Run: headless pygame with SDL's dummy video driver; simulated clock (each Clock.tick advances the game by its frame time, no real sleeping); random seed 0; keys injected as events and as key.get_pressed() state; no mouse input.
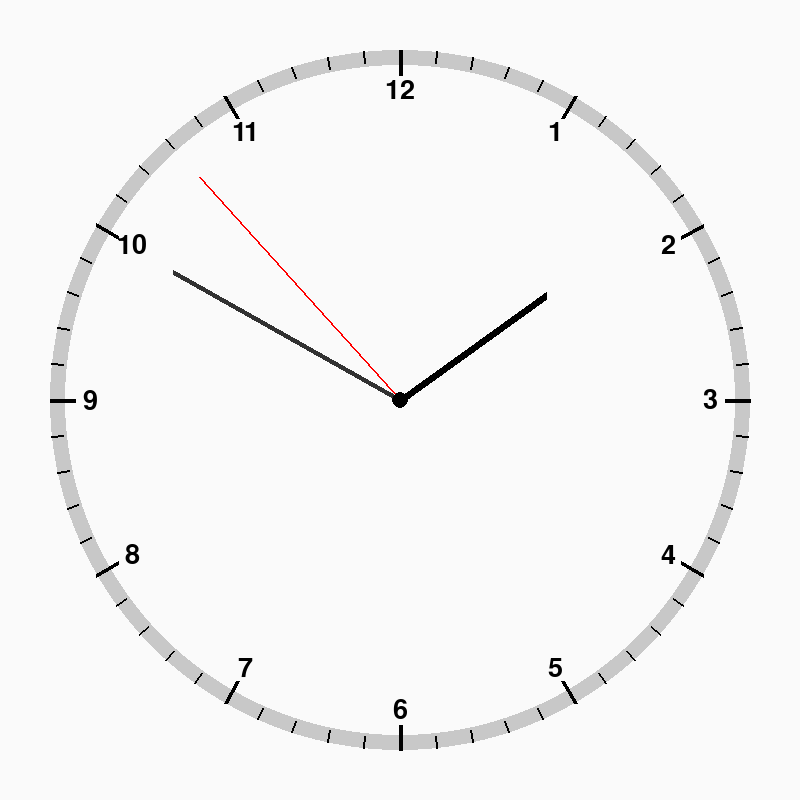
Frame 1 of 4 · flips 1–60 · no input
Frame 2 of 4 · flips 61–180 · tapped SPACE, RETURN · held RIGHT (→), D · screen unchanged from frame 1, image omitted
Frame 3 of 4 · flips 181–300 · held DOWN (↓), S · screen unchanged from frame 2, image omitted
Frame 4 of 4 · flips 301–420 · held LEFT (←), A, UP (↑), W · screen unchanged from frame 3, image omitted

The pygame program that drew these frames:

import pygame as p
import time
import math

p.init()

w, h = 800, 800
screen = p.display.set_mode((w, h))
p.display.set_caption("Mickey Clock - Lines Only")

clock = p.time.Clock()

center = (w // 2, h // 2)
radius = 350
back = (250, 250, 250)

def draw_numbers():
    font = p.font.SysFont(None, 40)
    for i in range(1, 13):
        angle = math.radians(i * 30 - 90)
        x = center[0] + (radius - 40) * math.cos(angle)
        y = center[1] + (radius - 40) * math.sin(angle)
        text = font.render(str(i), True, (0, 0, 0))
        rect = text.get_rect(center=(x, y))
        screen.blit(text, rect)

def draw_ticks():
    for i in range(60):
        angle = math.radians(i * 6 - 90)
        if i % 5 == 0:
            length, width = 25, 4
        else:
            length, width = 12, 2
        x1 = center[0] + radius * math.cos(angle)
        y1 = center[1] + radius * math.sin(angle)
        x2 = center[0] + (radius - length) * math.cos(angle)
        y2 = center[1] + (radius - length) * math.sin(angle)
        p.draw.line(screen, (0, 0, 0), (x1, y1), (x2, y2), width)

def draw_hand(angle, length, width, color):
    # Convert angle to radians and adjust so 0 is at 12 o'clock
    rad = math.radians(angle - 90)
    x = center[0] + length * math.cos(rad)
    y = center[1] + length * math.sin(rad)
    p.draw.line(screen, color, center, (x, y), width)

running = True
while running:
    for event in p.event.get():
        if event.type == p.QUIT:
            running = False

    screen.fill(back)
    
    # Draw Clock Face
    p.draw.circle(screen, (200, 200, 200), center, radius, 15)
    draw_ticks()
    draw_numbers()
    
    t = time.localtime()
    
    # Calculate angles in degrees
    # 360 / 60 = 6 degrees per second/minute
    # 360 / 12 = 30 degrees per hour
    sec_angle = t.tm_sec * 6
    min_angle = t.tm_min * 6 + t.tm_sec * 0.1
    hour_angle = (t.tm_hour % 12) * 30 + t.tm_min * 0.5

    # Draw Hands as Lines
    draw_hand(hour_angle, 180, 8, (0, 0, 0))      # Hour hand
    draw_hand(min_angle, 260, 5, (50, 50, 50))    # Minute hand
    draw_hand(sec_angle, 300, 2, (255, 0, 0))     # Second hand (Red)

    p.draw.circle(screen, (0, 0, 0), center, 8)

    p.display.flip()
    clock.tick(60)

p.quit()
